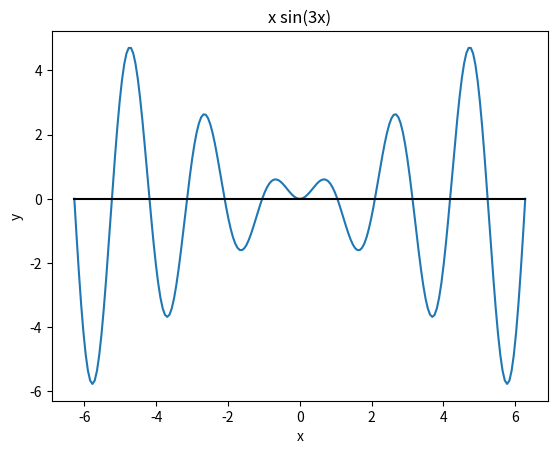

Python code for this plot:
#!/usr/bin/env python3
# -*- coding: utf-8 -*-
"""
Ex 7
"""
import numpy as np
import matplotlib.pyplot as plt

x = np.linspace(-2*np.pi, 2*np.pi,200)    # Define the grid
f = lambda x : x * np.sin(3*x)        # Define the function
OX = 0*x

plt.figure()                       
plt.plot(x,f(x))                   # Plot the function
plt.plot(x,OX,'k-')                # Plot X axis
plt.xlabel('x')
plt.ylabel('y')
plt.title('x sin(3x)')
plt.show()